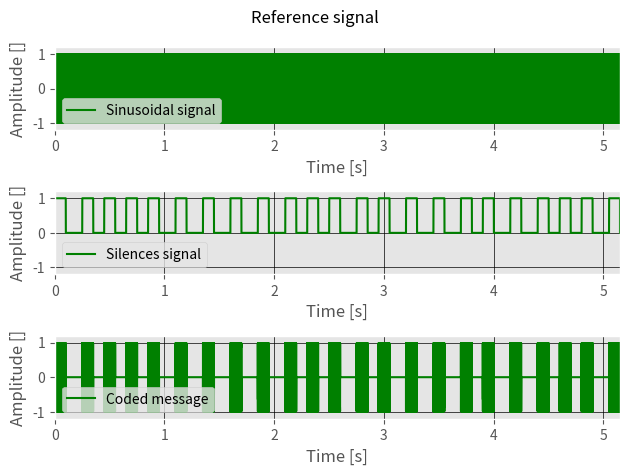

Python code for this plot:
# -*- coding: utf-8 -*-
"""
Created on Fri May 22 20:56:35 2020
Signal generator
@author: Salvador
Python version: 3.7
Using Spyder(Python 3.7) from Anaconda 
"""
import numpy as np
import math 
import matplotlib.pyplot as plt
#import matplotlib.dates as mdate

freq=18 #sampling frequence in kHz
freqSignal=1 #sinus frequence in kHz
tsilence0=0.100 #duration of 0s in seconds
tsilence1=0.150 #duration of 1s in seconds

fs=freq*1000
samplerSilence0=tsilence0/(1/(fs))
samplerSilence1 =tsilence1/(1/(fs))

#time vector
Ts = 1/fs
t=np.arange(0,1-Ts,Ts)


#signal amplitude
a1=1

#function form
f1=2*math.pi*freqSignal*1000

#theta
theta1=0

#string to be coded
cadena='Gel'

#string to binary
binary=''.join(format(i, 'b') for i in bytearray(cadena, encoding ='utf-8'))
binary='1'+binary+'1'
binary=list(binary)
#silence1=np.zeros(len(binary))
silence1=[]
s=0
sAnt=s
c=1

#bucle generador de los silencios a tiempos configurados
while not not binary:
    if (c==0):
        if (binary[0]=='0'):
            samplerSilence=samplerSilence0
        else:
            samplerSilence=samplerSilence1
    else:
        samplerSilence=samplerSilence0
        
    if (sAnt+samplerSilence<s):
        sAnt=s;
        if (c==0):
            c=1;
        else:
            c=0
            del binary[0]
            
    silence1=np.append(silence1,c)
    s=s+1
    if len(t)<s:
        t=np.append(t,t[len(t)-1]+Ts)
        
#Aplicamos función por el vector tiempo y por el vector silencio
f1vector=f1*t
signal=[]
for pointer in f1vector:
    signal=np.append(signal,a1*math.sin(pointer+theta1))
    
signal1=[]
i=0
for pointer in f1vector:
    signal1=np.append(signal1,a1*math.sin(pointer*silence1[i]+theta1))
    i+=1


#plot generator  
#Para ampliar modificar imagen (Herramientas>Preferencias>Terminal de |Python>Gráficas>Salida gráfica>Automático)
plt.close()							#cerrar plots abiertos
plt.style.use('ggplot')						#estilo de plot

ax1 = plt.subplot(3,1,1)					# plot de señal
ax1.plot(t,signal,'b-',label='Sinusoidal signal',linewidth=1.5,color='g',linestyle='solid')	
ax1.grid(True,which='both',axis='both',color='black',linewidth=0.5,linestyle='solid')		
ax1.set_ylim([-a1-0.2, a1+0.2])
ax1.set_xlim([0,t[len(t)-1]])

#formato de tiempo
#date_fmt = "%Y-%m-%d"
#date_formatter = mdate.DateFormatter(date_fmt)
#ax1.xaxis.set_major_formatter(date_formatter)

#legend, axis and title name for 1st subplot
ax1.legend(loc='lower left')
ax1.set_xlabel('Time [s]')
ax1.set_ylabel('Amplitude []')

ax2 = plt.subplot(3,1,2, sharex=ax1)
ax2.plot(t,silence1,'b-',label='Silences signal',linewidth=1.5,color='g',linestyle='solid')
ax2.grid(True,which='both',axis='both',color='black',linewidth=0.5,linestyle='solid')	
ax2.set_ylim([-a1-0.2, a1+0.2])
ax2.set_xlim([0,t[len(t)-1]])

#formato de tiempo
# date_fmt = "%S"
# date_formatter = mdate.DateFormatter(date_fmt)
# ax2.xaxis.set_major_formatter(date_formatter)

#legend, axis and title name for 1st subplot
ax2.legend(loc='lower left')
ax2.set_xlabel('Time [s]')
ax2.set_ylabel('Amplitude []')

ax3 = plt.subplot(3,1,3, sharex=ax1)
ax3.plot(t,signal1,'b-',label='Coded message',linewidth=1.5,color='g',linestyle='solid')
ax3.grid(True,which='both',axis='both',color='black',linewidth=0.5,linestyle='solid')	
ax3.set_ylim([-a1-0.2, a1+0.2])
ax3.set_xlim([0,t[len(t)-1]])

#formato de tiempo
# date_fmt = "%S"
# date_formatter = mdate.DateFormatter(date_fmt)
# ax3.xaxis.set_major_formatter(date_formatter)

#legend, axis and title name for 1st subplot
ax3.legend(loc='lower left')
ax3.set_xlabel('Time [s]')
ax3.set_ylabel('Amplitude []')


#Headers and colors
plt.suptitle('Reference signal')


plt.tight_layout()
figManager = plt.get_current_fig_manager()
figManager.full_screen_toggle
  
   
